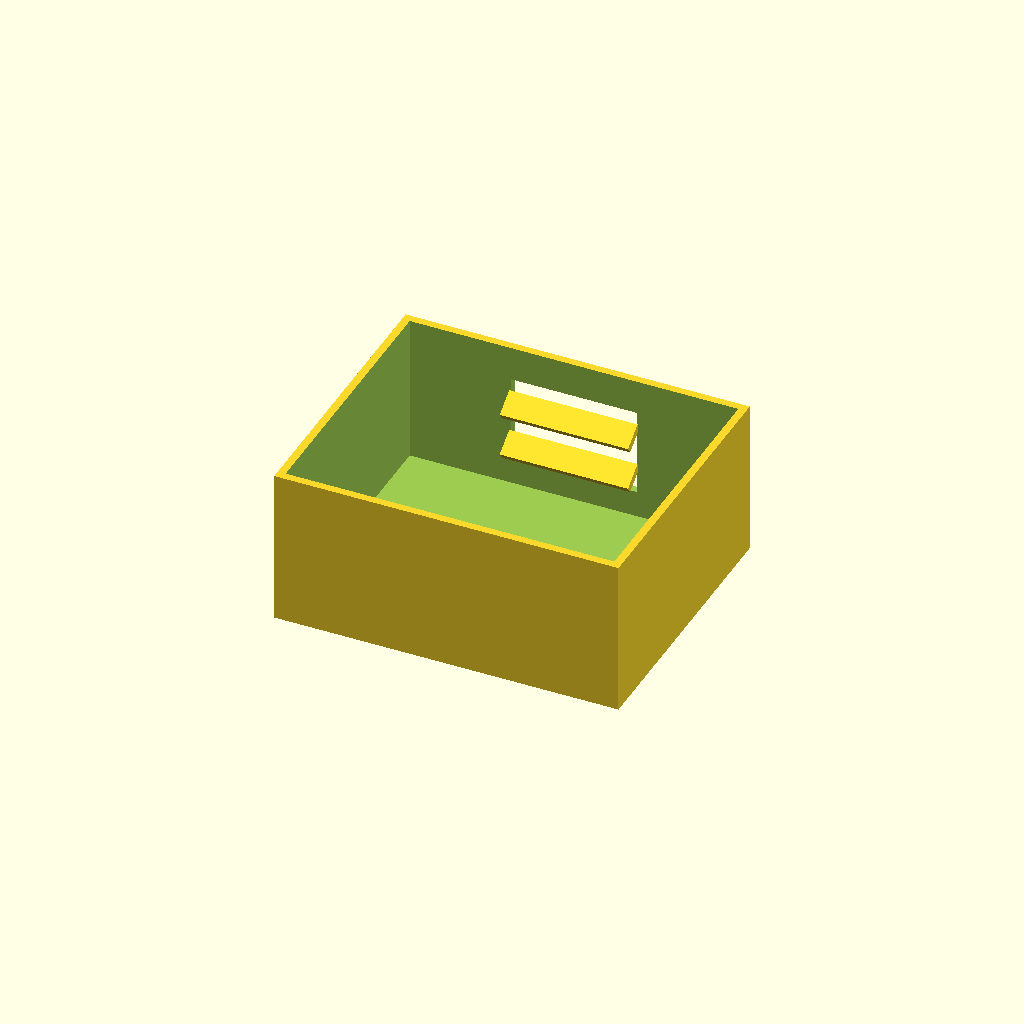
Cell 1 — every parameter at its default value.
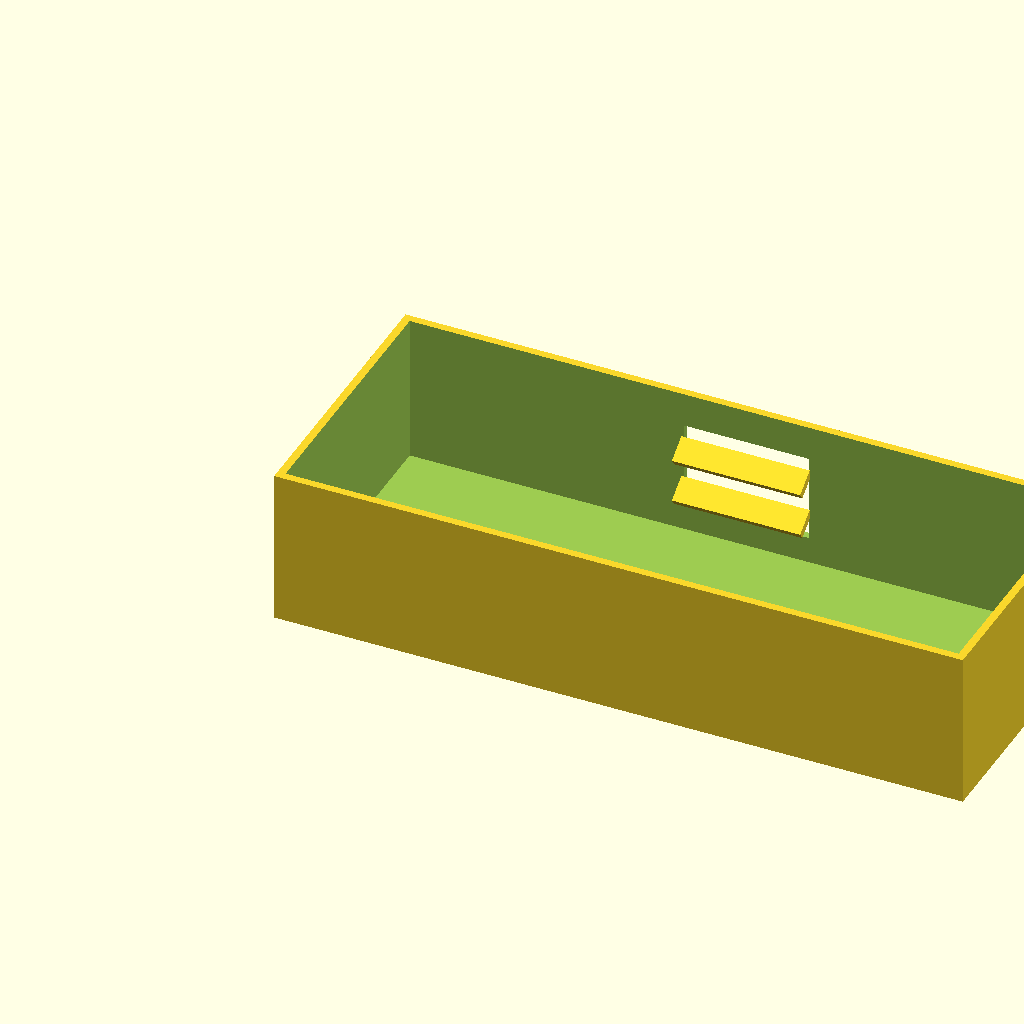
Cell 2 — box_l set to 220, the other parameters unchanged.
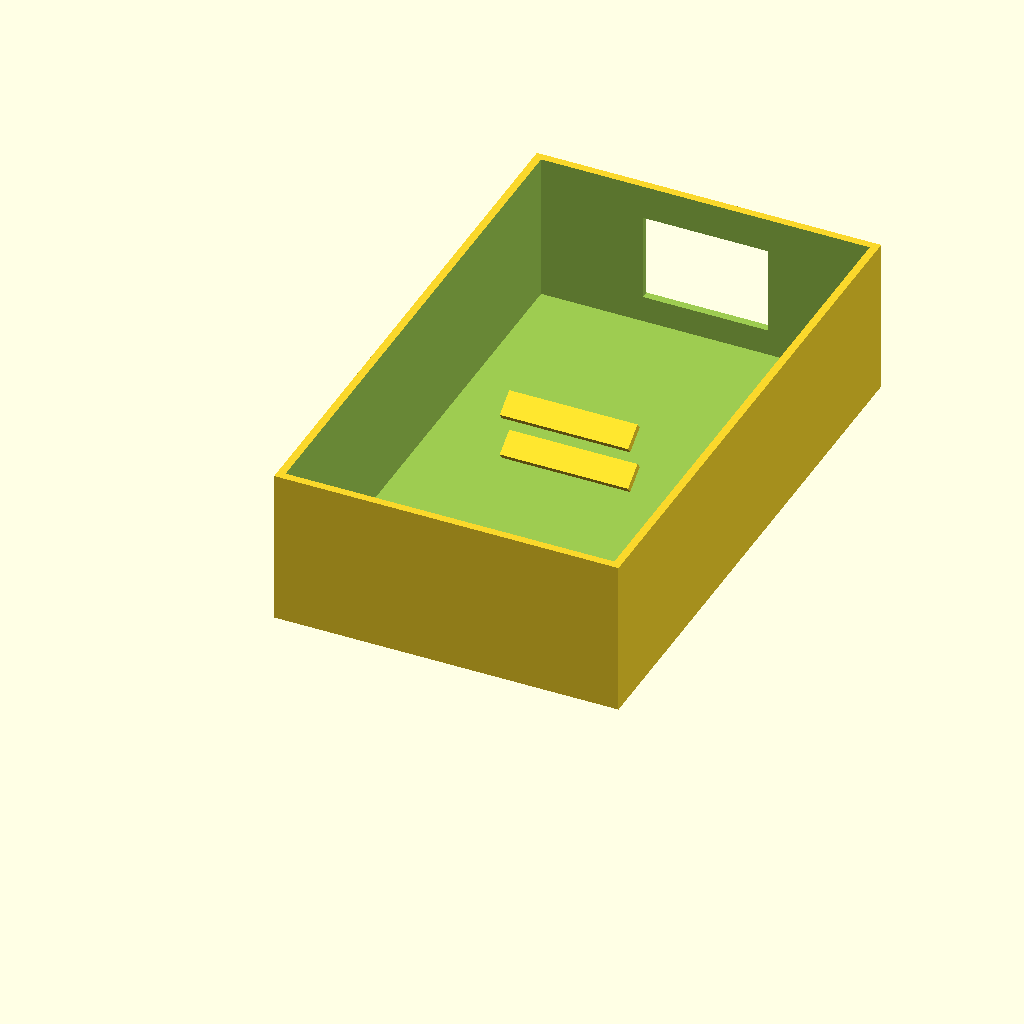
Cell 3 — box_w set to 180, the other parameters unchanged.
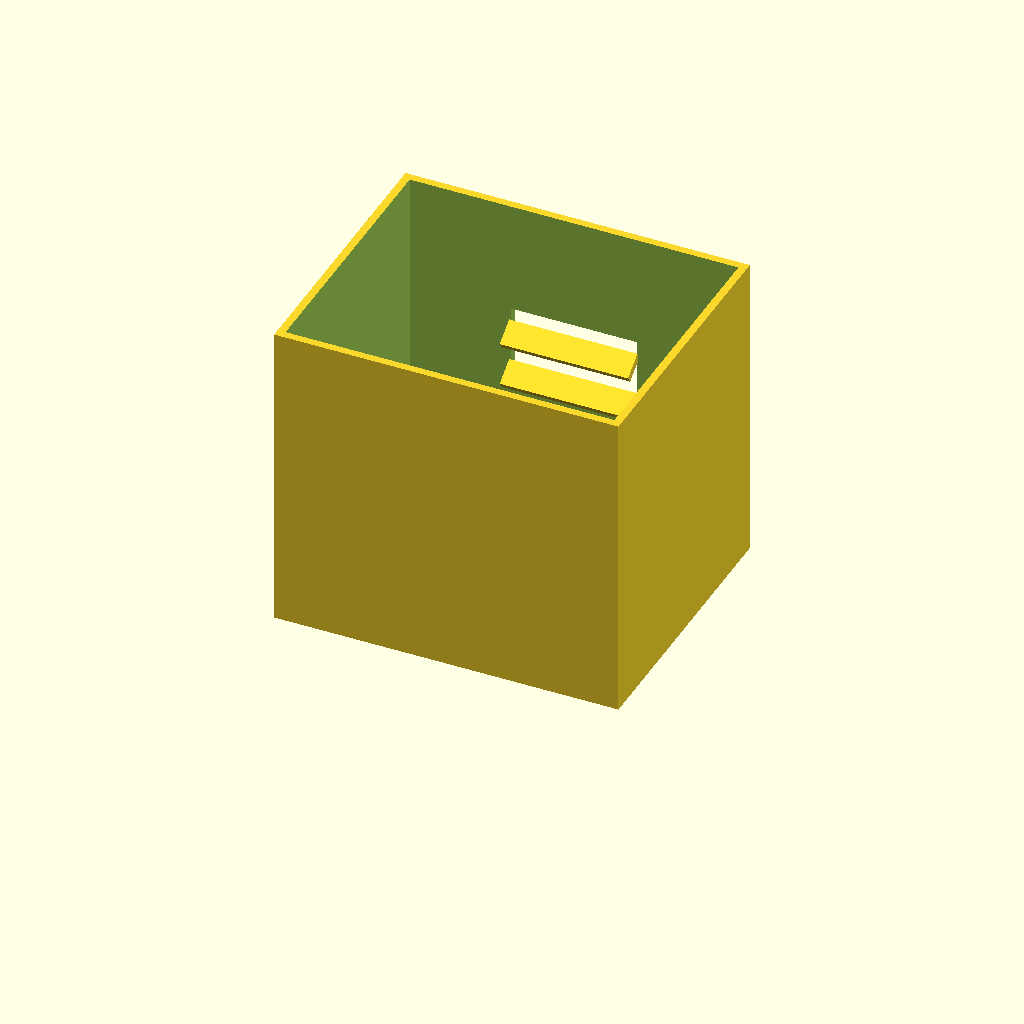
Cell 4 — box_h set to 100, the other parameters unchanged.
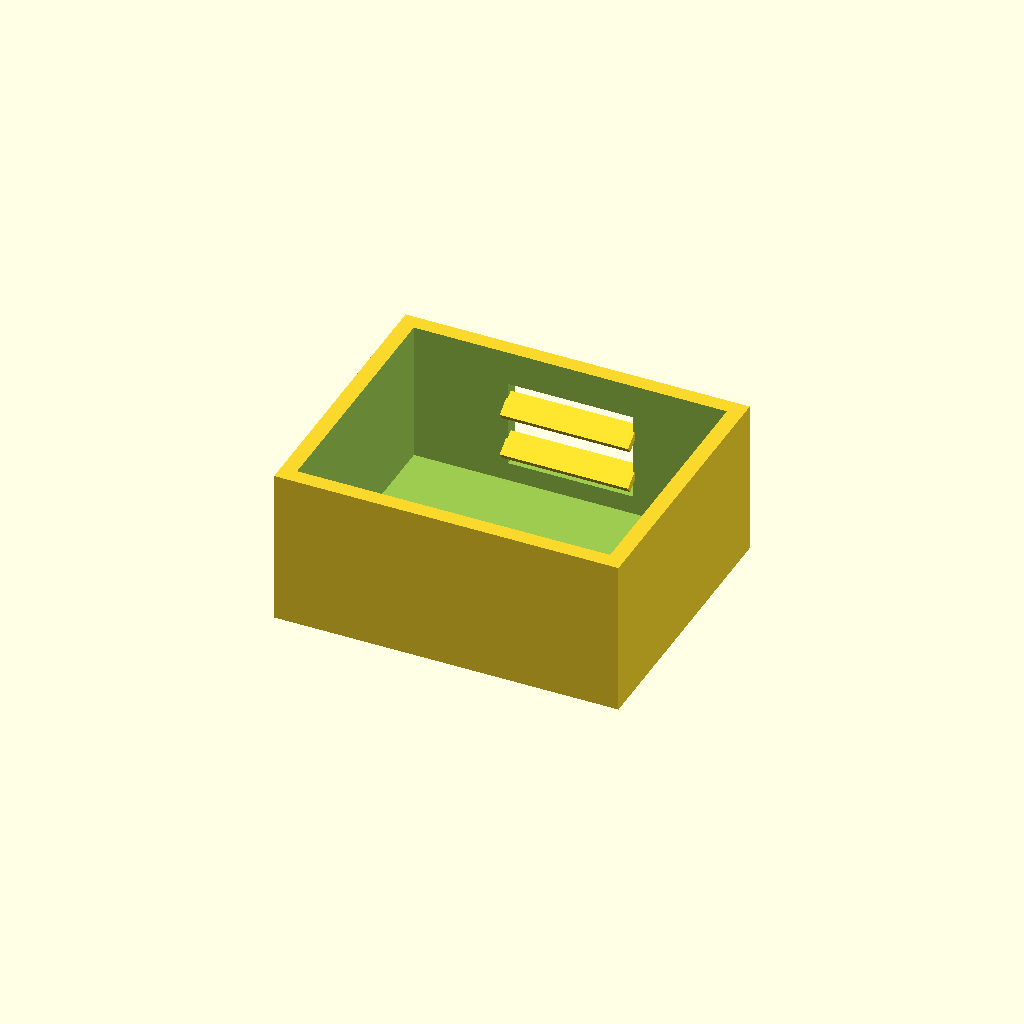
Cell 5 — wall_t set to 5, the other parameters unchanged.
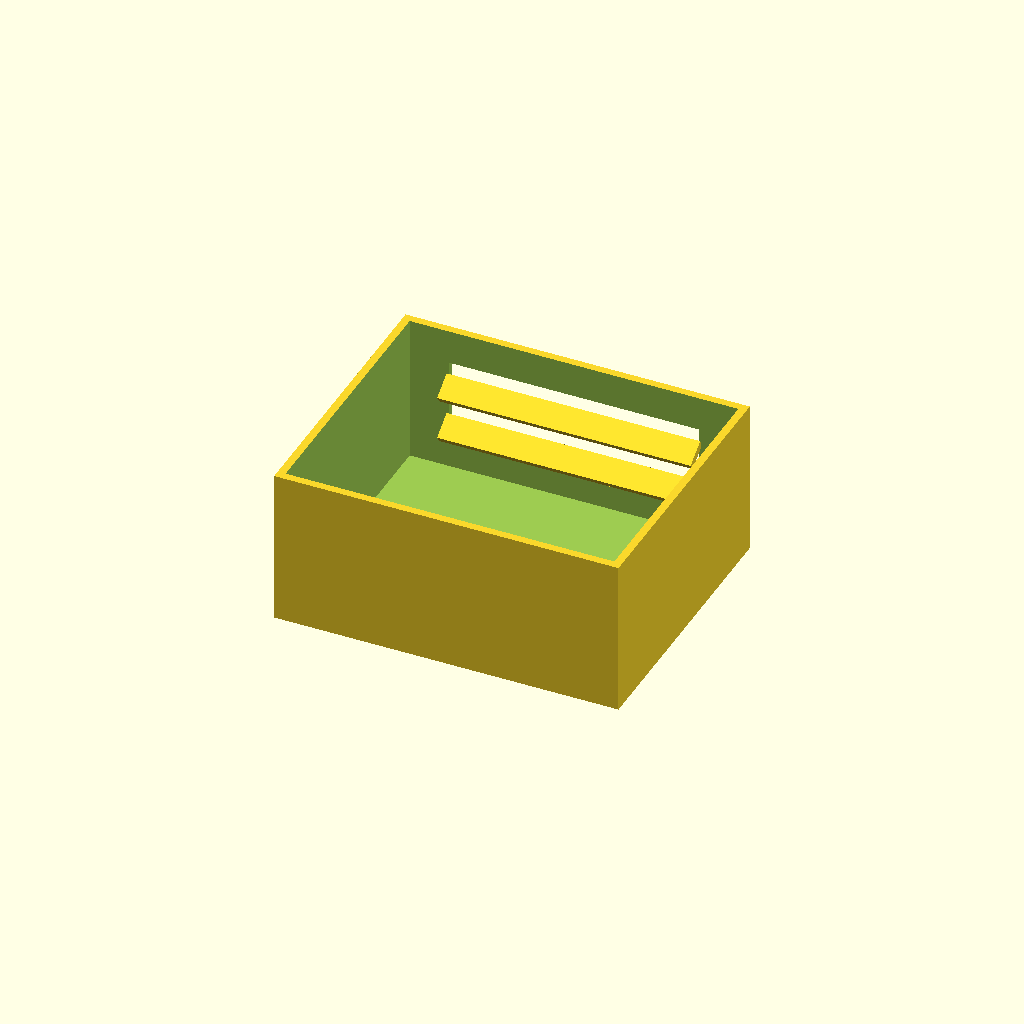
Cell 6: the same model with win_l = 80.
All cells are drawn from one camera (rotation 55°, 0°, 25°, orthographic, colour scheme Cornfield), so only the parameter changes between them.
The OpenSCAD source (optional_data/data/solid2/ventbox/part_0070.scad):
$fn = 32;

// ----------------------------------------------------------------------
// Vent box: louvers enclosure
// ----------------------------------------------------------------------

// --- parameters (mm) ---
box_l = 110;              // box length, X
box_w = 90;               // box width, Y
box_h = 50;               // box height, Z
wall_t = 2.5;             // shell wall thickness
win_l = 40;               // vent window width, X
win_h = 28;               // vent window height, Z
slat_t = 2.5;             // louver slat thickness
slat_d = 8;               // louver slat depth
slat_a = 35;              // louver slat angle, degrees
slat_pitch = 14;          // louver pitch
slat_yc = 84.51;          // slat centreline Y

win_z0 = (box_h - win_h) / 2;  // window lower edge Z
n_slats = 2;  // louver count
slat_z0 = win_z0 + (win_h - (n_slats - 1) * slat_pitch) / 2;

difference() {
  union() {
    difference() {
      cube([box_l, box_w, box_h]);
  translate([wall_t, wall_t, wall_t])
    cube([box_l - 2 * wall_t, box_w - 2 * wall_t, box_h]);
  translate([(box_l - win_l) / 2, box_w - wall_t - 1, win_z0])
    cube([win_l, wall_t + 2, win_h]);
    }
    for (i = [0 : n_slats - 1])
      translate([box_l / 2, slat_yc, slat_z0 + i * slat_pitch])
        rotate([slat_a, 0, 0])
          cube([win_l + 1, slat_d, slat_t], center = true);
  }
}
Parameter table extracted from the source (name, type, default, range or options):
box_l: number, default 110
box_w: number, default 90
box_h: number, default 50
wall_t: number, default 2.5
win_l: number, default 40
win_h: number, default 28
slat_t: number, default 2.5
slat_d: number, default 8
slat_a: number, default 35
slat_pitch: number, default 14
slat_yc: number, default 84.51
n_slats: number, default 2
